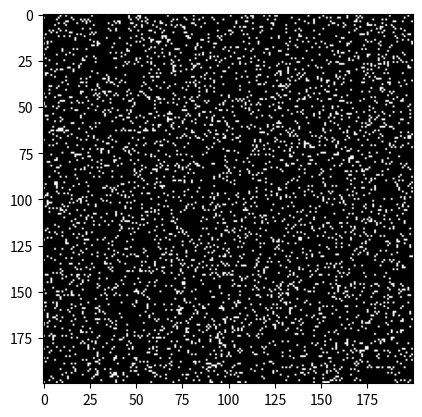

The matplotlib source for this figure: (Note: this script raises an exception after producing the figure.)
"""
Paper link: https://plato.stanford.edu/entries/game-evolutionary/#SenFai
This code implements section 2.2 of the paper.
Ref: https://www.researchgate.net/profile/Martin_Nowak2/publication/216634494_Evolutionary_Games_and_Spatial_Chaos/links/54217b730cf274a67fea8e60/Evolutionary-Games-and-Spatial-Chaos.pdf
"""
import numpy as np
import matplotlib.pyplot as plt

def payoff_matrix2x2(parameters_1):
    T = parameters_1[0]
    R = parameters_1[1]
    P = parameters_1[2]
    S = parameters_1[3]
    return np.array([[(R,R),(S,T)],[(T,S),(P,P)]])


def PrisonerDilemma2x2(payoff_matrix,s1,s2):
    (v1,v2) = payoff_matrix[s1,s2]
    
    return v1, v2


def init_people_matrix(N):
    return  np.random.choice(2, size=(N, N), p=(0.9, 0.1))

def PrisonerDilemma(N,parameters_1,people_matrix):
    
    payoff_matrix = payoff_matrix2x2(parameters_1)
    score_matrix = np.zeros([N,N])
    for r in range(N):
        for c in range(N):
            p_strategy = people_matrix[r, c]
            for n_r in [r - 1, r, r + 1]:
                for n_c in [c - 1, c, c + 1]:
                    if (n_r == r and n_c == c) or (n_r < 0 or n_r >= N) or (n_c < 0 or n_c >= N):
                        continue
                    else:
                        neighbor = people_matrix[n_r, n_c]
                        score_matrix[r, c] += payoff_matrix[p_strategy][neighbor][0]
                        score_matrix[n_r, n_c] += payoff_matrix[p_strategy][neighbor][1]
    # update the p_strategy
    for r in range(N):
        for c in range(N):

            p_strategy = people_matrix[r, c]
            max_neighbor_score = score_matrix[r,c]
            update_strategy = people_matrix[r, c]

            for n_r in [r - 1, r, r + 1]:
                for n_c in [c - 1, c, c + 1]:
                    if (n_r == r and n_c == c) or (n_r < 0 or n_r >= N) or (n_c < 0 or n_c >= N):
                        continue
                    else:
                        neighbor = people_matrix[n_r, n_c]
                        if score_matrix[n_r,n_c] > max_neighbor_score:
                            max_neighbor_score = score_matrix[n_r,n_c]
                            update_strategy = neighbor
            people_matrix[r,c] = update_strategy
    return people_matrix

if __name__ == "__main__":
    # parameters for (T,R,P,S)
    parameters_1 = (2.8,1.1,0.1,0)
    parameters_2 = (1.2,1.1,0.1,0)
    # Population N*N
    N = 200

    people_matrix = init_people_matrix(N)
    plt.imshow(people_matrix, cmap = plt.cm.gray, vmin=0, vmax=1)
    filename = str(parameters_1) + '_' +str(0)
    plt.savefig('./img/%s.jpg' % filename)
    for i in range(10):
        people_matrix = PrisonerDilemma(N,parameters_1,people_matrix)
        plt.imshow(people_matrix,cmap=plt.cm.gray, vmin=0, vmax=1)
        filename = str(parameters_1) + '_' +str(i+1)
        plt.savefig('./img/%s.jpg' % filename)